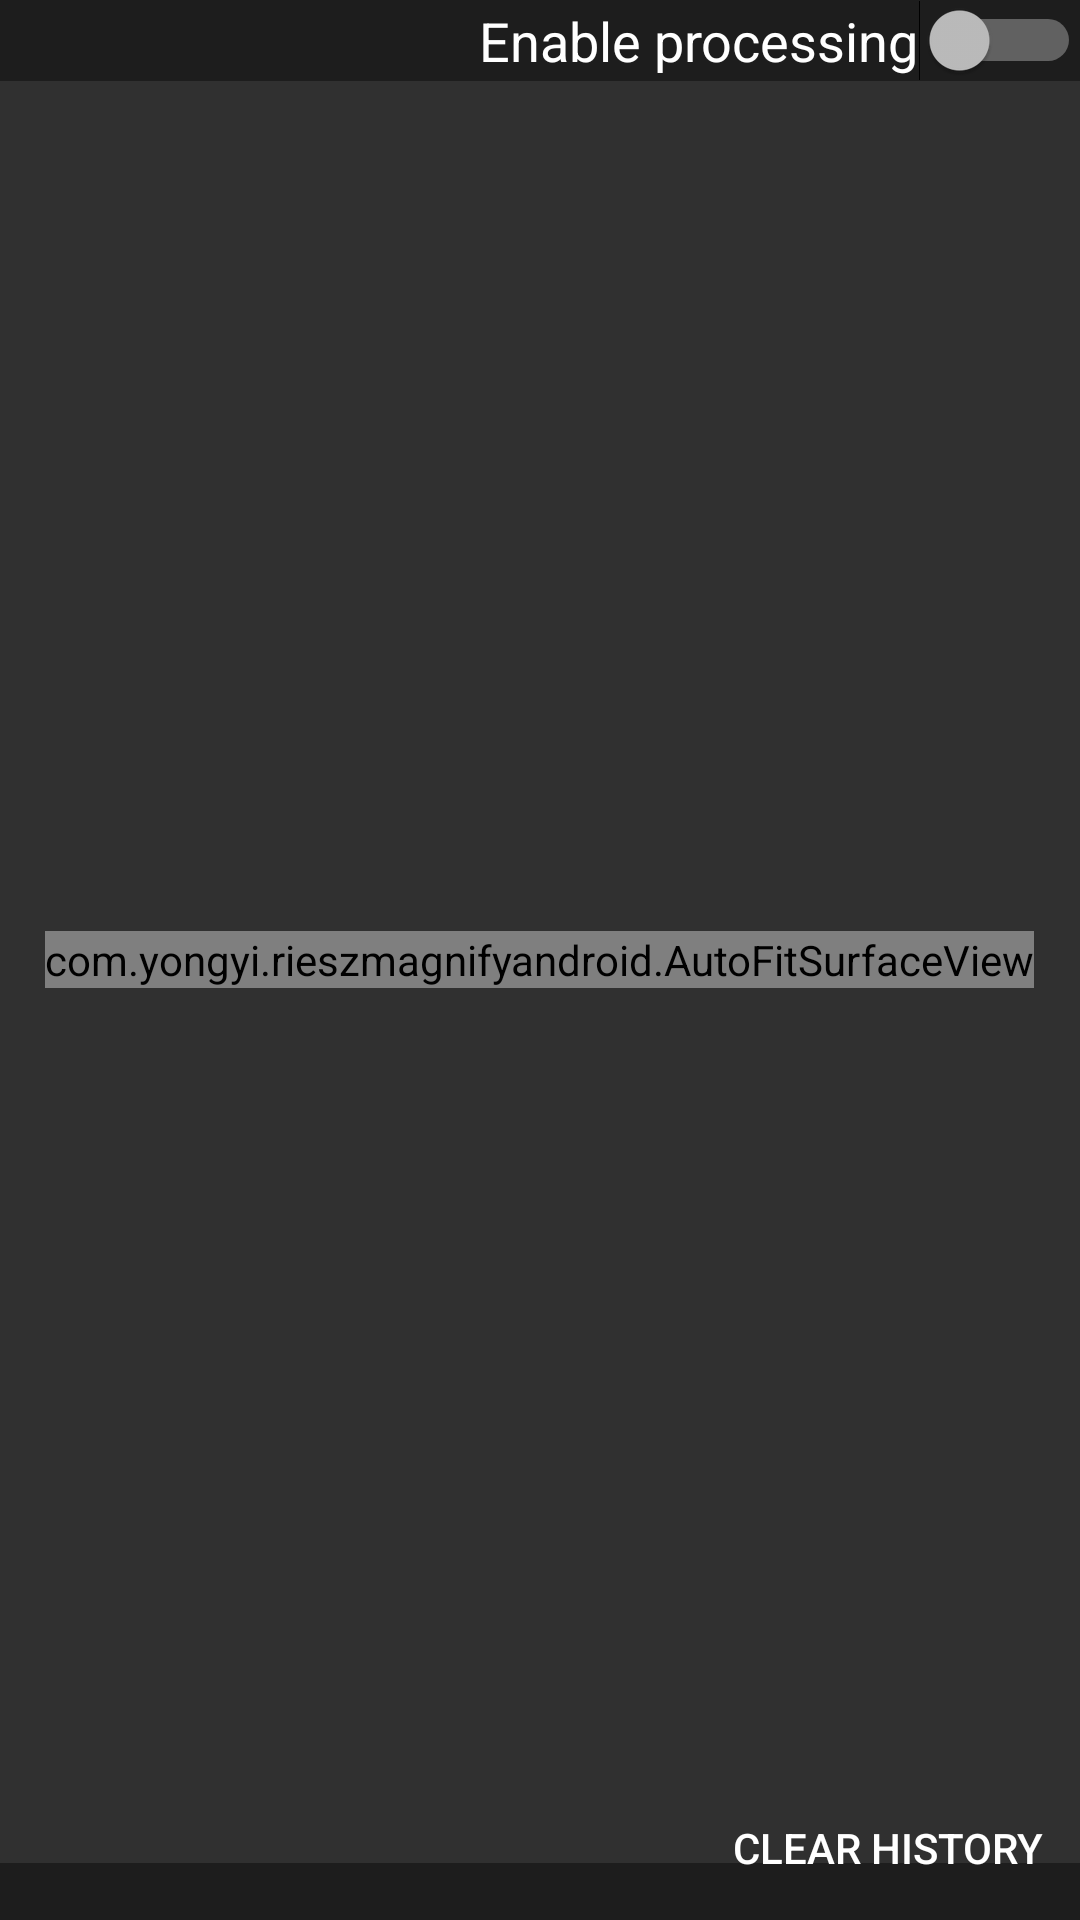

This screen was rendered from an Android layout file. Write that file and the resources it references.
<!-- AndroidManifest.xml: application theme AppTheme -->
<!-- res/layout/fragment_camera.xml -->
<FrameLayout xmlns:android="http://schemas.android.com/apk/res/android"
             xmlns:tools="http://schemas.android.com/tools"
             android:layout_width="match_parent"
             android:layout_height="match_parent"
             tools:context=".CameraFragment">

    <com.yongyi.rieszmagnifyandroid.AutoFitSurfaceView
        android:id="@+id/surfaceView"
        android:layout_width="wrap_content"
        android:layout_height="wrap_content"
        android:layout_gravity="center"/>

    <RelativeLayout
        android:layout_width="match_parent"
        android:layout_height="match_parent"
        android:fitsSystemWindows="true">

        <RelativeLayout
            android:layout_width="match_parent"
            android:layout_height="wrap_content"
            android:layout_alignParentTop="true"
            android:background="@color/blackOverlay"
            android:padding="@dimen/activity_margin">

            <ImageButton
                android:background="?android:selectableItemBackground"
                android:layout_width="wrap_content"
                android:layout_height="wrap_content"
                android:contentDescription="@string/action_settings"
                android:src="@drawable/ic_settings_white_24dp"
                android:id="@+id/settingsButton"/>

            <Switch
                android:id="@+id/processingSwitch"
                android:layout_alignParentEnd="true"
                android:layout_width="wrap_content"
                android:layout_height="wrap_content"
                android:text="@string/enable_processing"
                android:textAppearance="?android:textAppearanceMedium"
                android:checked="false"/>
        </RelativeLayout>

        <LinearLayout
            android:layout_width="match_parent"
            android:layout_height="wrap_content"
            android:layout_alignParentBottom="true"
            android:background="@color/blackOverlay"
            android:orientation="horizontal"
            android:padding="@dimen/activity_margin"
            android:weightSum="1">

            <TextView
                android:id="@+id/text"
                android:layout_width="wrap_content"
                android:layout_height="wrap_content"
                android:layout_gravity="center"/>

        </LinearLayout>

        <Button
            android:id="@+id/clearHistoryButton"
            style="?android:borderlessButtonStyle"
            android:layout_width="wrap_content"
            android:layout_height="wrap_content"
            android:layout_alignParentBottom="true"
            android:layout_alignParentEnd="true"
            android:layout_margin="@dimen/activity_margin"
            android:text="@string/clear_history"/>
    </RelativeLayout>
</FrameLayout>
<!-- resources referenced by this layout -->
<resources>
  <color name="blackOverlay">#66000000</color>
  <string name="action_settings">Settings</string>
  <string name="clear_history">Clear history</string>
  <string name="enable_processing">Enable processing</string>
  <style name="AppTheme" parent="android:Theme.Material.NoActionBar.TranslucentDecor">
          
          <item name="colorPrimary">@color/colorPrimary</item>
          <item name="colorPrimaryDark">@color/colorPrimaryDark</item>
          <item name="colorAccent">@color/colorAccent</item>
      </style>
  <color name="colorPrimary">#3F51B5</color>
  <color name="colorPrimaryDark">#303F9F</color>
  <color name="colorAccent">#FF4081</color>
</resources>
